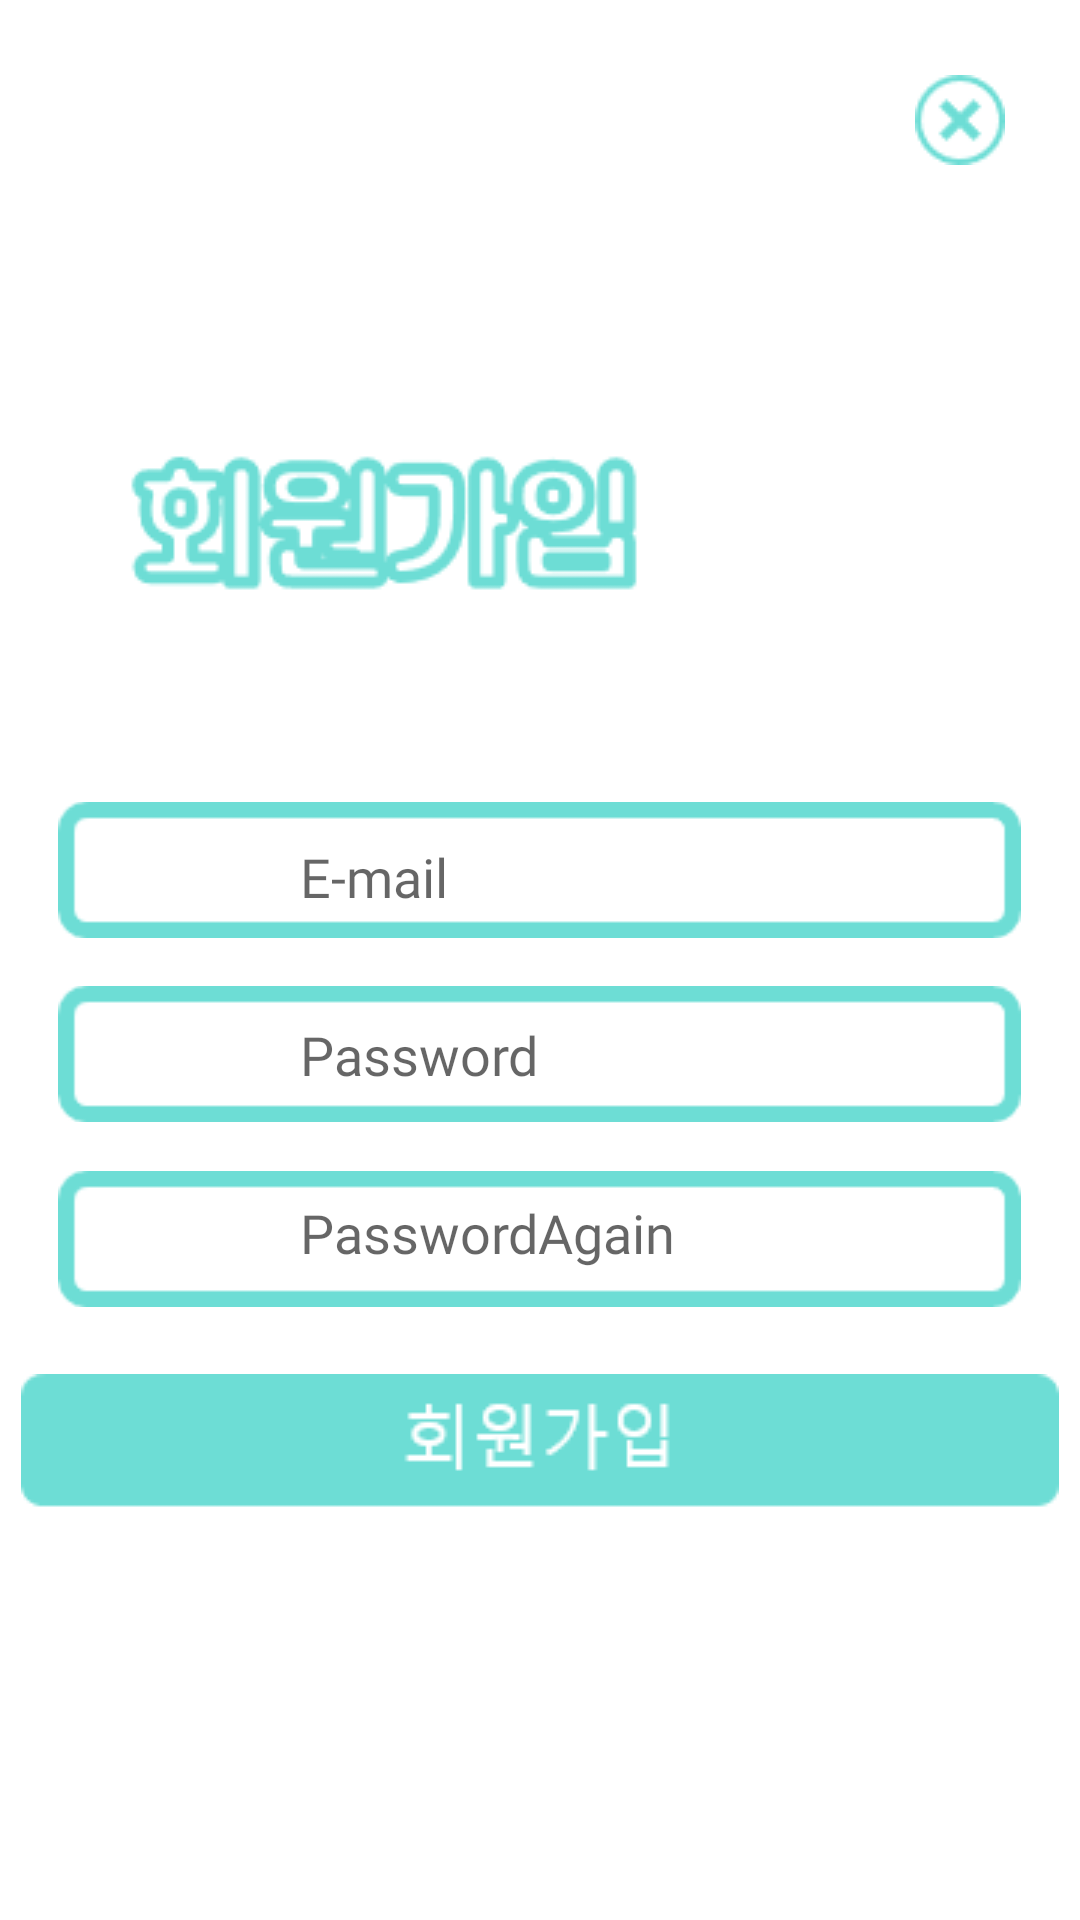

This screen was rendered from an Android layout file. Write that file and the resources it references.
<!-- AndroidManifest.xml: application theme AppTheme -->
<!-- res/layout/activity_signup.xml -->
<?xml version="1.0" encoding="utf-8"?>
<RelativeLayout xmlns:android="http://schemas.android.com/apk/res/android"
    xmlns:app="http://schemas.android.com/apk/res-auto"
    xmlns:tools="http://schemas.android.com/tools"
    android:layout_width="match_parent"
    android:layout_height="match_parent"
    android:fontFamily="@font/jalnan"
    android:background="#FFFFFF"
    tools:context=".Login">

    <LinearLayout
        android:layout_width="match_parent"
        android:fontFamily="@font/jalnan"
        android:layout_height="wrap_content"
        android:orientation="vertical">


        <FrameLayout
            android:layout_width="match_parent"
            android:fontFamily="@font/jalnan"
            android:layout_height="245dp">

            <ImageView
                android:id="@+id/imageView4"
                android:layout_width="wrap_content"
                android:fontFamily="@font/jalnan"
                android:layout_height="wrap_content"
                android:layout_gravity="left|center_vertical"
                android:layout_marginLeft="30dp"
                android:layout_marginTop="50dp"
                app:srcCompat="@drawable/signup" />

            <ImageButton
                android:id="@+id/gotologinbutton"
                android:fontFamily="@font/jalnan"
                android:layout_width="wrap_content"
                android:layout_height="wrap_content"
                android:layout_gravity="right|top"
                android:layout_marginTop="25dp"
                android:layout_marginRight="25dp"
                android:background="#00FFFFFF"
                app:srcCompat="@drawable/x" />
        </FrameLayout>

        <FrameLayout
            android:layout_width="match_parent"
            android:fontFamily="@font/jalnan"
            android:layout_height="213dp">

            <EditText
                android:id="@+id/emailtext"
                android:layout_width="wrap_content"
                android:fontFamily="@font/jalnan"
                android:layout_height="wrap_content"
                android:layout_gravity="center_horizontal|top"
                android:layout_marginStart="100dp"
                android:layout_marginTop="35dp"
                android:layout_marginEnd="100dp"
                android:background="#00FFFFFF"
                android:ems="10"
                android:hint="E-mail"
                android:inputType="textEmailAddress"
                app:layout_constraintEnd_toEndOf="parent"
                app:layout_constraintStart_toStartOf="parent" />

            <ImageView
                android:id="@+id/imageView5"
                android:layout_width="321dp"
                android:fontFamily="@font/jalnan"
                android:layout_height="wrap_content"
                android:layout_gravity="center"
                android:layout_marginStart="100dp"
                android:layout_marginEnd="100dp"
                app:srcCompat="@drawable/loginicon" />

            <EditText
                android:id="@+id/passwordtext"
                android:layout_width="wrap_content"
                android:fontFamily="@font/jalnan"
                android:layout_height="wrap_content"
                android:layout_gravity="center"
                android:layout_marginStart="100dp"
                android:layout_marginEnd="100dp"
                android:background="#00FFFFFF"
                android:ems="10"
                android:hint="Password"
                android:inputType="textPassword"
                app:layout_constraintEnd_toEndOf="parent"
                app:layout_constraintStart_toStartOf="parent"
                app:layout_constraintTop_toBottomOf="@+id/emailtext" />

            <ImageView
                android:id="@+id/imageView7"
                android:layout_width="321dp"
                android:fontFamily="@font/jalnan"
                android:layout_height="wrap_content"
                android:layout_gravity="center_horizontal|bottom"
                android:layout_marginStart="100dp"
                android:layout_marginEnd="100dp"
                android:layout_marginBottom="20dp"
                app:srcCompat="@drawable/loginicon" />

            <EditText
                android:id="@+id/passwordchecktext"
                android:layout_width="wrap_content"
                android:fontFamily="@font/jalnan"
                android:layout_height="wrap_content"
                android:layout_gravity="center_horizontal|bottom"
                android:layout_marginStart="100dp"
                android:layout_marginEnd="100dp"
                android:layout_marginBottom="35dp"
                android:background="#00FFFFFF"
                android:ems="10"
                android:hint="PasswordAgain"
                android:inputType="textPassword"
                app:layout_constraintEnd_toEndOf="parent"
                app:layout_constraintStart_toStartOf="parent"
                app:layout_constraintTop_toBottomOf="@+id/passwordtext" />

            <ImageView
                android:id="@+id/imageView8"
                android:layout_width="321dp"
                android:layout_height="wrap_content"
                android:fontFamily="@font/jalnan"
                android:layout_gravity="center_horizontal|top"
                android:layout_marginStart="100dp"
                android:layout_marginTop="20dp"
                android:layout_marginEnd="100dp"
                app:srcCompat="@drawable/loginicon" />


        </FrameLayout>

        <LinearLayout
            android:layout_width="match_parent"
            android:layout_height="wrap_content"
            android:fontFamily="@font/jalnan"
            android:orientation="horizontal" >

            <FrameLayout
                android:layout_width="match_parent"
                android:fontFamily="@font/jalnan"
                android:layout_height="match_parent">

                <ImageButton
                    android:id="@+id/buttonCreate"
                    android:fontFamily="@font/jalnan"
                    android:layout_width="wrap_content"
                    android:layout_height="wrap_content"
                    android:layout_gravity="center"
                    android:background="#00FFFFFF"
                    app:srcCompat="@drawable/signupbt" />
            </FrameLayout>

        </LinearLayout>


    </LinearLayout>

    <include
        layout="@layout/activity_view_loader"
        android:fontFamily="@font/jalnan"
        android:layout_width="match_parent"
        android:layout_height="match_parent"
        android:visibility="gone" />

</RelativeLayout>
<!-- res/layout/activity_view_loader.xml (included above) -->
<?xml version="1.0" encoding="utf-8"?>
<RelativeLayout xmlns:android="http://schemas.android.com/apk/res/android"
    xmlns:app="http://schemas.android.com/apk/res-auto"
    xmlns:tools="http://schemas.android.com/tools"
    android:id="@+id/loaderlayout"
    android:layout_width="match_parent"
    android:layout_height="match_parent"
    android:fontFamily="@font/jalnan"
    android:background="#5F9692"
    tools:context=".view_loader">

    <ProgressBar
        android:id="@+id/progressBar"
        android:fontFamily="@font/jalnan"
        style="?android:attr/progressBarStyle"
        android:layout_width="wrap_content"
        android:layout_height="wrap_content"
        android:layout_centerInParent="true"
        app:layout_constraintEnd_toStartOf="parent"
        tools:layout_editor_absoluteY="128dp" />
</RelativeLayout>
<!-- resources referenced by this layout -->
<resources>
  <!-- drawable loginicon: png bitmap (drawable, 626 bytes) -->
  <!-- drawable signup: png bitmap (drawable, 2569 bytes) -->
  <!-- drawable signupbt: png bitmap (drawable, 1110 bytes) -->
  <!-- drawable x: png bitmap (drawable, 662 bytes) -->
  <style name="AppTheme" parent="Theme.AppCompat.Light.NoActionBar">
  </style>
</resources>
